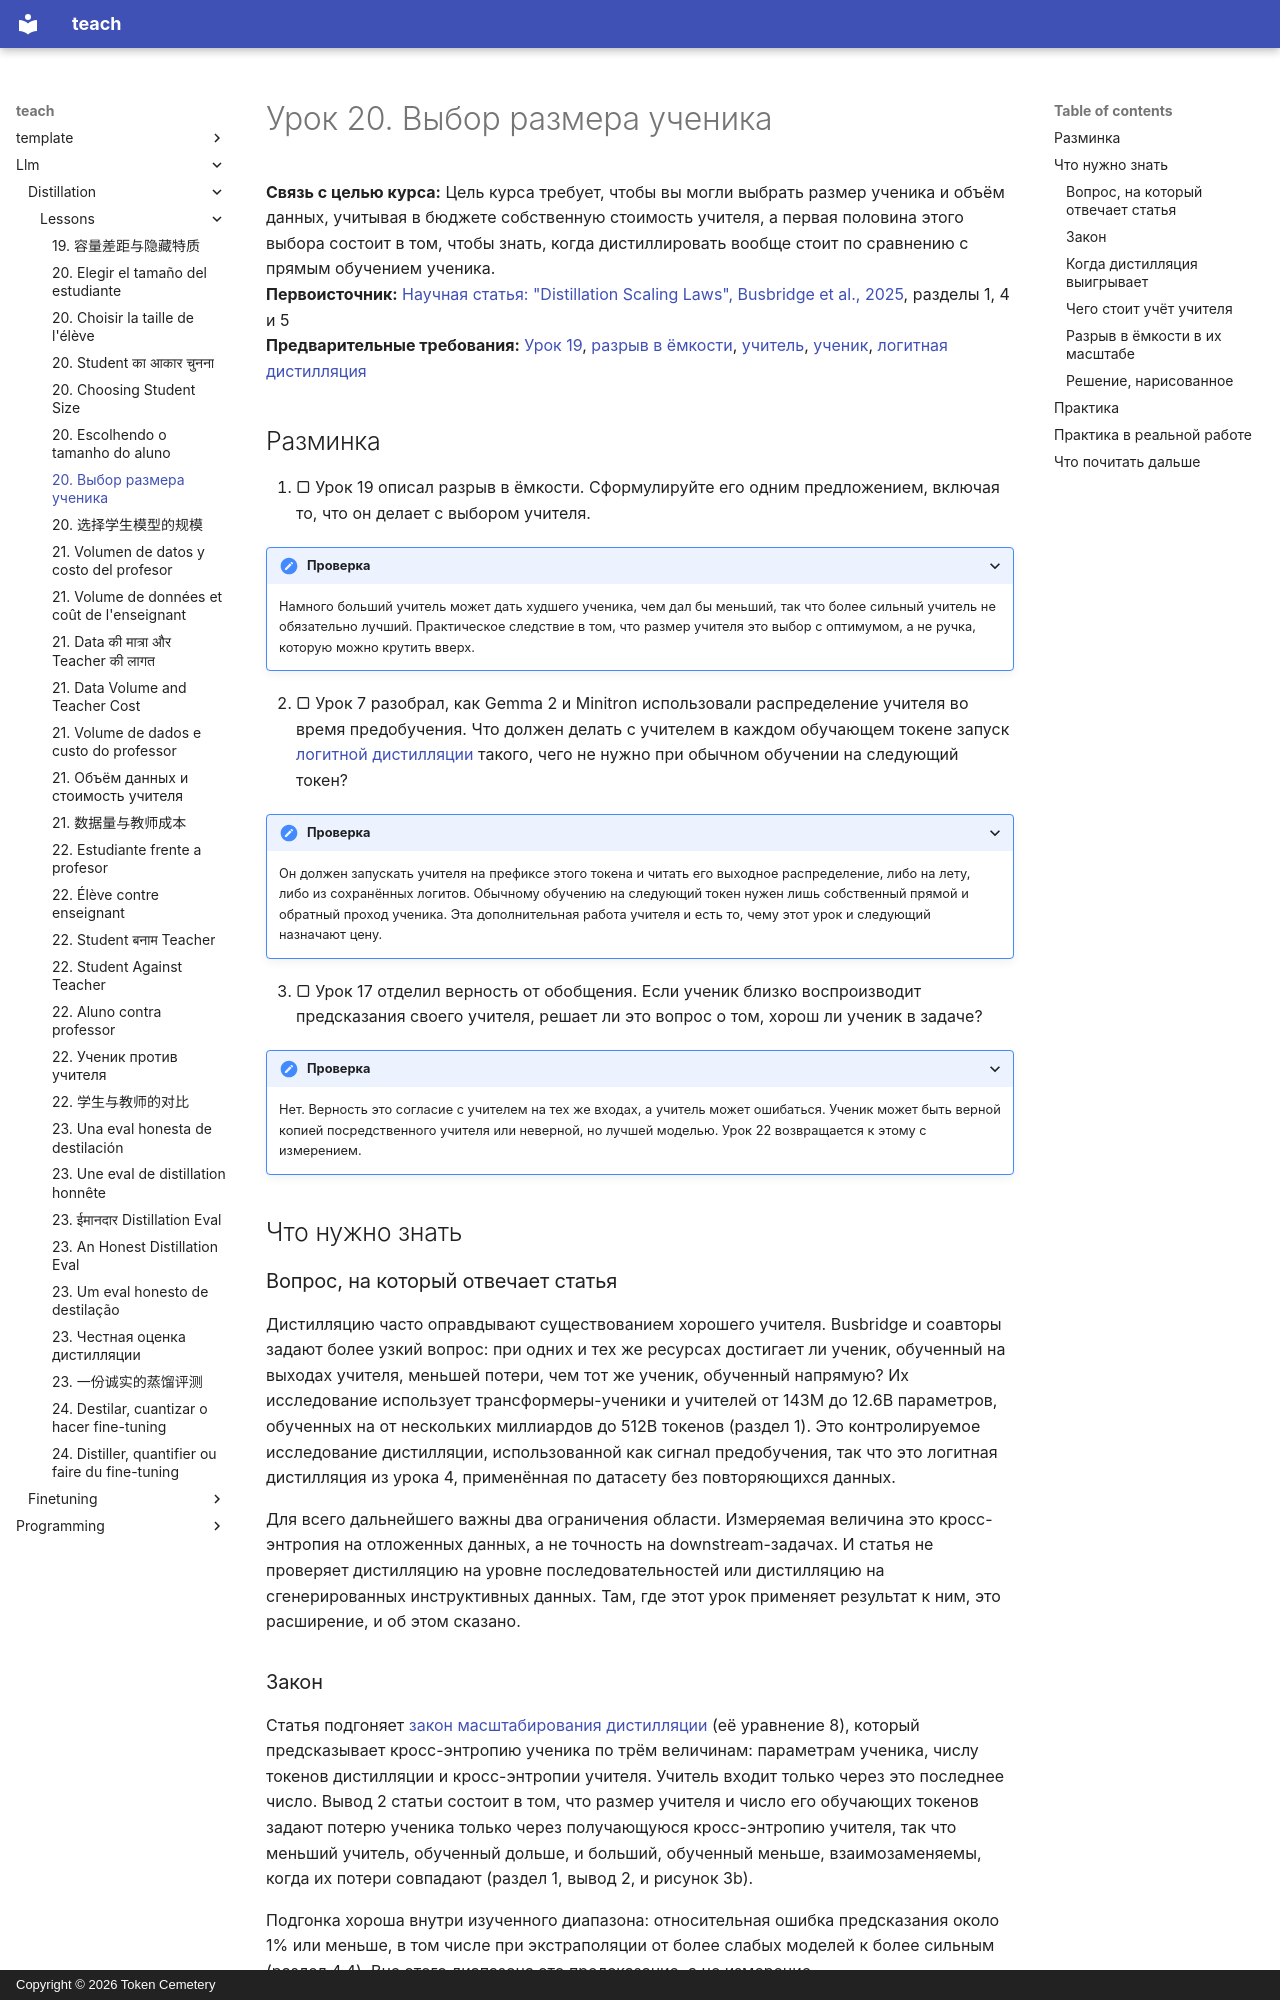

repository: TokenCemetery/teach · page: llm/distillation/lessons/0020-choosing-student-size.ru/index.html · generator: mkdocs · copyright: Copyright © 2026 Token Cemetery

---
title: "20. Выбор размера ученика"
description: "Что законы масштабирования дистилляции говорят о том, когда дистилляция лучше прямого обучения ученика"
type: lesson
---

# Урок 20. Выбор размера ученика

**Связь с целью курса:** Цель курса требует, чтобы вы могли выбрать размер ученика и объём данных, учитывая в бюджете собственную стоимость учителя, а первая половина этого выбора состоит в том, чтобы знать, когда дистиллировать вообще стоит по сравнению с прямым обучением ученика.
**Первоисточник:** [Научная статья: "Distillation Scaling Laws", Busbridge et al., 2025](https://arxiv.org/abs/2502.08606), разделы 1, 4 и 5
**Предварительные требования:** [Урок 19](0019-capacity-gap-and-hidden-traits.md), [разрыв в ёмкости](../GLOSSARY.md), [учитель](../GLOSSARY.md), [ученик](../GLOSSARY.md), [логитная дистилляция](../GLOSSARY.md)

## Разминка

1. ▢ Урок 19 описал разрыв в ёмкости. Сформулируйте его одним предложением, включая то, что он делает с выбором учителя.

<details markdown="1"><summary>Проверка</summary>

Намного больший учитель может дать худшего ученика, чем дал бы меньший, так что более сильный учитель не обязательно лучший. Практическое следствие в том, что размер учителя это выбор с оптимумом, а не ручка, которую можно крутить вверх.

</details>

2. ▢ Урок 7 разобрал, как Gemma 2 и Minitron использовали распределение учителя во время предобучения. Что должен делать с учителем в каждом обучающем токене запуск [логитной дистилляции](../GLOSSARY.md) такого, чего не нужно при обычном обучении на следующий токен?

<details markdown="1"><summary>Проверка</summary>

Он должен запускать учителя на префиксе этого токена и читать его выходное распределение, либо на лету, либо из сохранённых логитов. Обычному обучению на следующий токен нужен лишь собственный прямой и обратный проход ученика. Эта дополнительная работа учителя и есть то, чему этот урок и следующий назначают цену.

</details>

3. ▢ Урок 17 отделил верность от обобщения. Если ученик близко воспроизводит предсказания своего учителя, решает ли это вопрос о том, хорош ли ученик в задаче?

<details markdown="1"><summary>Проверка</summary>

Нет. Верность это согласие с учителем на тех же входах, а учитель может ошибаться. Ученик может быть верной копией посредственного учителя или неверной, но лучшей моделью. Урок 22 возвращается к этому с измерением.

</details>

## Что нужно знать

### Вопрос, на который отвечает статья

Дистилляцию часто оправдывают существованием хорошего учителя. Busbridge и соавторы задают более узкий вопрос: при одних и тех же ресурсах достигает ли ученик, обученный на выходах учителя, меньшей потери, чем тот же ученик, обученный напрямую? Их исследование использует трансформеры-ученики и учителей от 143M до 12.6B параметров, обученных на от нескольких миллиардов до 512B токенов (раздел 1). Это контролируемое исследование дистилляции, использованной как сигнал предобучения, так что это логитная дистилляция из урока 4, применённая по датасету без повторяющихся данных.

Для всего дальнейшего важны два ограничения области. Измеряемая величина это кросс-энтропия на отложенных данных, а не точность на downstream-задачах. И статья не проверяет дистилляцию на уровне последовательностей или дистилляцию на сгенерированных инструктивных данных. Там, где этот урок применяет результат к ним, это расширение, и об этом сказано.

### Закон

Статья подгоняет [закон масштабирования дистилляции](../GLOSSARY.md) (её уравнение 8), который предсказывает кросс-энтропию ученика по трём величинам: параметрам ученика, числу токенов дистилляции и кросс-энтропии учителя. Учитель входит только через это последнее число. Вывод 2 статьи состоит в том, что размер учителя и число его обучающих токенов задают потерю ученика только через получающуюся кросс-энтропию учителя, так что меньший учитель, обученный дольше, и больший, обученный меньше, взаимозаменяемы, когда их потери совпадают (раздел 1, вывод 2, и рисунок 3b).

Подгонка хороша внутри изученного диапазона: относительная ошибка предсказания около 1% или меньше, в том числе при экстраполяции от более слабых моделей к более сильным (раздел 4.4). Вне этого диапазона это предсказание, а не измерение.
